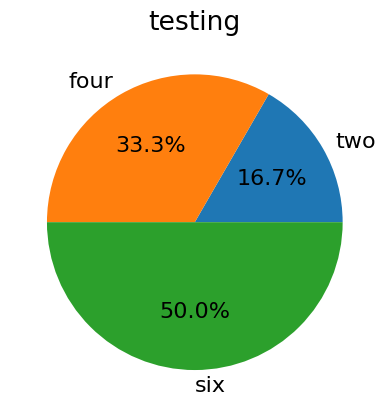

Generate this figure with matplotlib:
import matplotlib.pyplot as plt
import pandas as pd

def plotPie(data, label, title=None, fontSize=16):
    """Plot piechart from given data and label
    :param: data, label, title
    :type: list, list, str
    :returns: None
    """
    plt.rcParams["font.family"] = "Times New Roman"
    plt.rc('font', size=fontSize)
    plt.title(title)
    plt.pie(data, autopct='%1.1f%%', labels=label)
    plt.show()

def swtichColumn(data, i ,j):
    """Switch two specific columns in pandas
    :param: data, i, j
    :type: DataFrame, int, int
    :returns: None
    """
    temp = data.iloc[i].copy()
    data.iloc[i] = data.iloc[j]
    data.iloc[j] = temp

if __name__ == '__main__':
    vals = [2, 4, 6]
    title = ["two", "four", "six"]
    plotPie(vals, title, "testing")